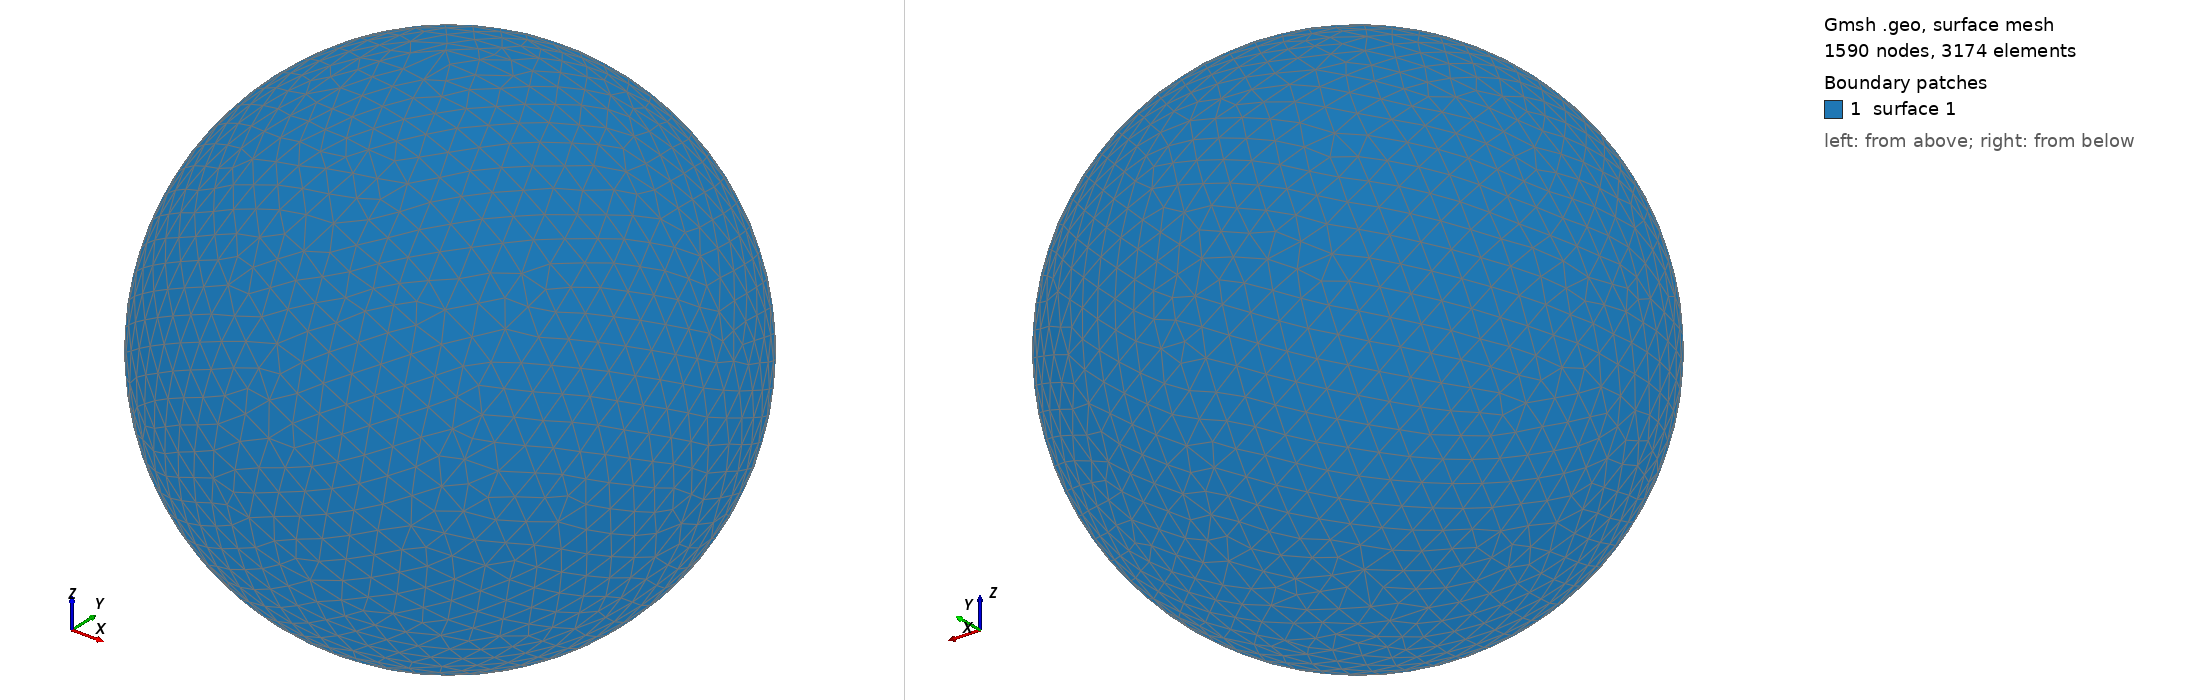

Gmsh geometry script, surface-meshed: 1590 nodes, 3174 surface elements. Boundary patches (legend numbers): 1 surface 1. Left view from above one corner, right view from below the opposite corner. The script declares no physical surfaces, so the legend lists its geometric surfaces. The drawing asked Gmsh for element sizes between 1% and 20% of the model's largest extent; the script's own settings can give other sizes.

=== shot1777.geo (drawn) ===
SetFactory("OpenCASCADE");
Point(1) = {0,0,0,0};
Sphere(1) = {0,0,0,0.07984000};
MeshSize{ PointsOf{ Surface{:}; } } = 0.007984000;
Mesh.ElementOrder=1;
Mesh.Format=39;
